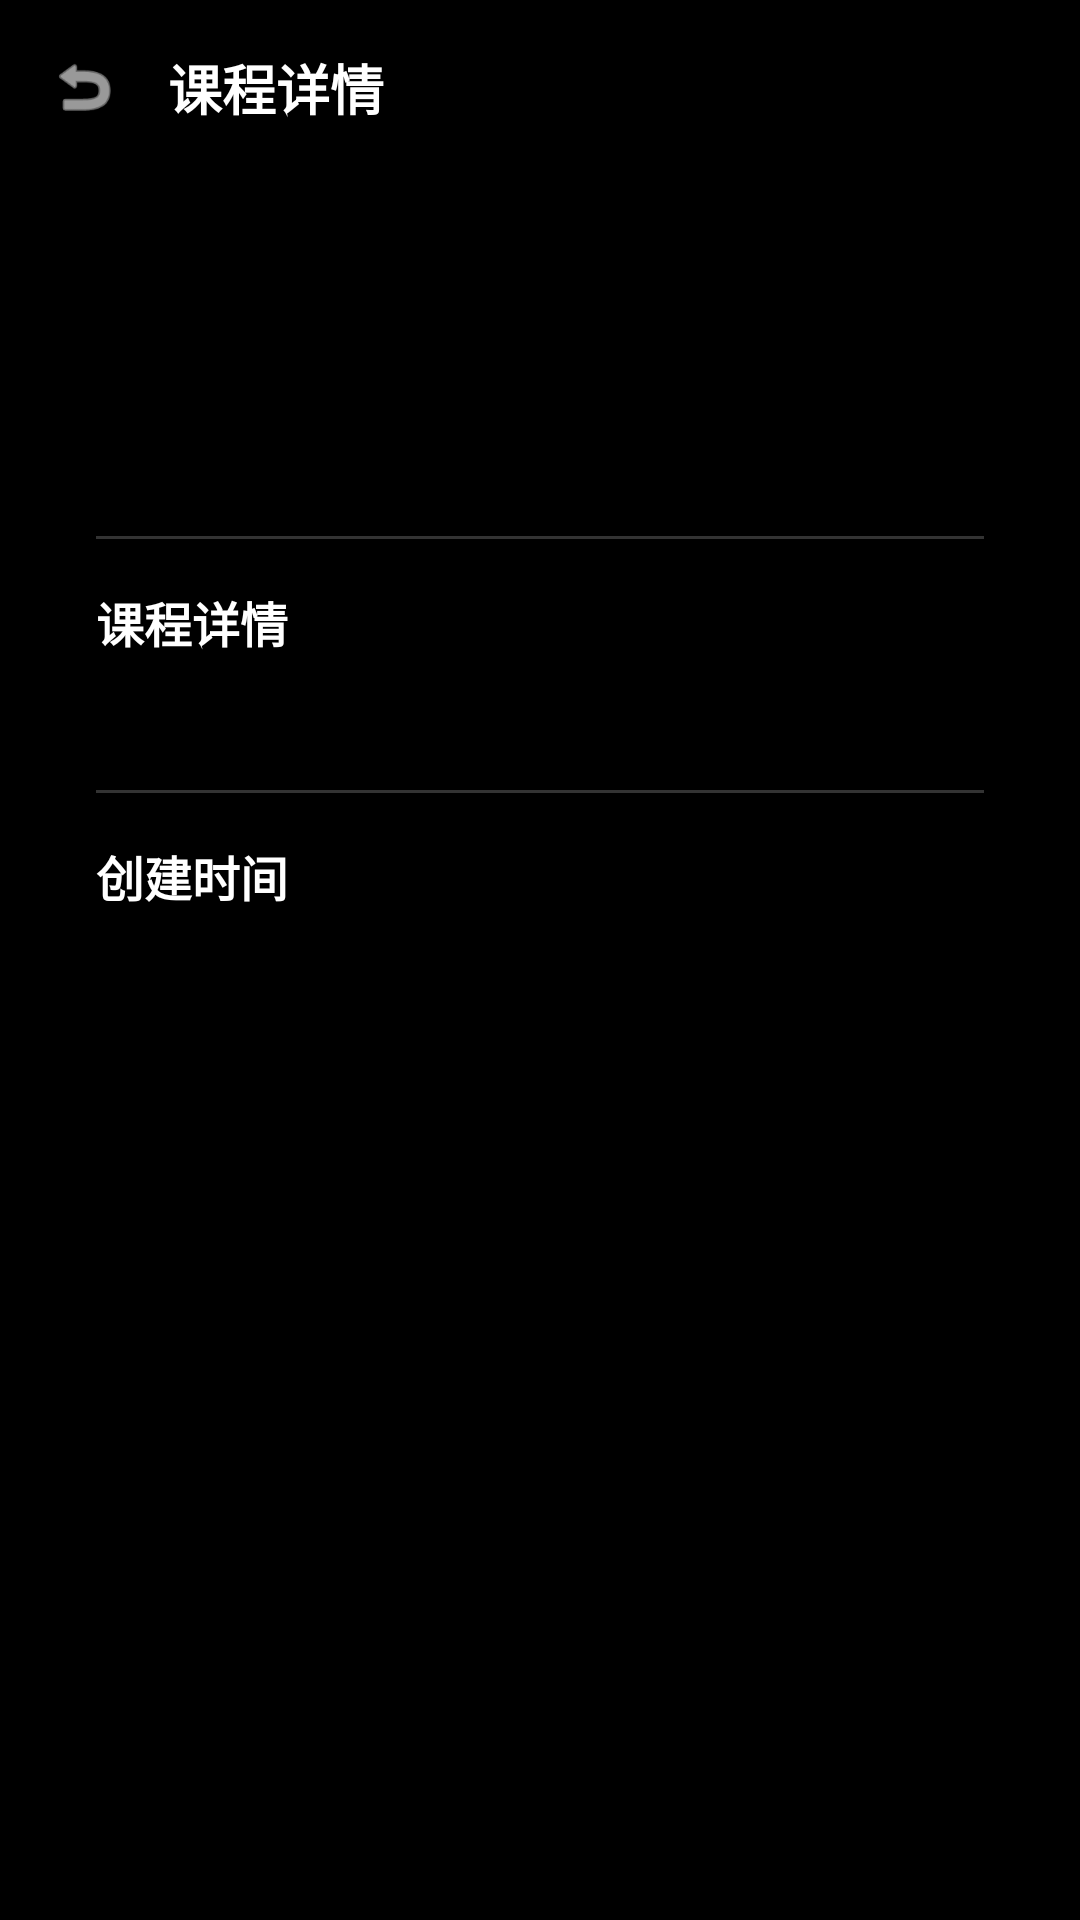

Here is an Android app screen rendered from its layout file. Give the layout XML and the strings, colors and styles it references.
<!-- AndroidManifest.xml: application theme Theme.MAPP -->
<!-- res/layout/activity_course_detail.xml -->
<?xml version="1.0" encoding="utf-8"?>
<LinearLayout xmlns:android="http://schemas.android.com/apk/res/android"
    android:layout_width="match_parent"
    android:layout_height="match_parent"
    android:orientation="vertical"
    android:background="@color/background">

    <LinearLayout
        android:layout_width="match_parent"
        android:layout_height="wrap_content"
        android:background="@color/primary"
        android:padding="16dp"
        android:gravity="center_vertical">

        <ImageView
            android:id="@+id/btn_back"
            android:layout_width="24dp"
            android:layout_height="24dp"
            android:src="@android:drawable/ic_menu_revert"
            android:tint="@color/white" />

        <TextView
            android:layout_width="wrap_content"
            android:layout_height="wrap_content"
            android:layout_marginStart="16dp"
            android:text="@string/course_detail"
            android:textColor="@color/white"
            android:textSize="18sp"
            android:textStyle="bold" />

    </LinearLayout>

    <ProgressBar
        android:id="@+id/progress_bar"
        android:layout_width="wrap_content"
        android:layout_height="wrap_content"
        android:layout_gravity="center"
        android:layout_marginTop="50dp"
        android:visibility="gone" />

    <ScrollView
        android:layout_width="match_parent"
        android:layout_height="match_parent">

        <LinearLayout
            android:layout_width="match_parent"
            android:layout_height="wrap_content"
            android:orientation="vertical"
            android:padding="16dp">

            <com.google.android.material.card.MaterialCardView
                android:layout_width="match_parent"
                android:layout_height="wrap_content"
                xmlns:app="http://schemas.android.com/apk/res-auto"
                app:cardCornerRadius="12dp"
                app:cardElevation="4dp"
                app:cardBackgroundColor="@color/card_background">

                <LinearLayout
                    android:layout_width="match_parent"
                    android:layout_height="wrap_content"
                    android:orientation="vertical"
                    android:padding="16dp">

                    <TextView
                        android:id="@+id/text_name"
                        android:layout_width="match_parent"
                        android:layout_height="wrap_content"
                        android:textColor="@color/white"
                        android:textSize="22sp"
                        android:textStyle="bold" />

                    <TextView
                        android:id="@+id/text_type"
                        android:layout_width="wrap_content"
                        android:layout_height="wrap_content"
                        android:layout_marginTop="12dp"
                        android:background="@drawable/bg_tag"
                        android:paddingHorizontal="16dp"
                        android:paddingVertical="6dp"
                        android:textColor="@color/white"
                        android:textSize="14sp" />

                    <View
                        android:layout_width="match_parent"
                        android:layout_height="1dp"
                        android:layout_marginVertical="16dp"
                        android:background="@color/divider" />

                    <TextView
                        android:layout_width="wrap_content"
                        android:layout_height="wrap_content"
                        android:text="@string/course_detail"
                        android:textColor="@color/text_primary"
                        android:textSize="16sp"
                        android:textStyle="bold" />

                    <TextView
                        android:id="@+id/text_intro"
                        android:layout_width="match_parent"
                        android:layout_height="wrap_content"
                        android:layout_marginTop="8dp"
                        android:textColor="@color/text_secondary"
                        android:textSize="15sp"
                        android:lineSpacingExtra="4dp" />

                    <View
                        android:layout_width="match_parent"
                        android:layout_height="1dp"
                        android:layout_marginVertical="16dp"
                        android:background="@color/divider" />

                    <TextView
                        android:layout_width="wrap_content"
                        android:layout_height="wrap_content"
                        android:text="创建时间"
                        android:textColor="@color/text_primary"
                        android:textSize="16sp"
                        android:textStyle="bold" />

                    <TextView
                        android:id="@+id/text_time"
                        android:layout_width="match_parent"
                        android:layout_height="wrap_content"
                        android:layout_marginTop="8dp"
                        android:textColor="@color/text_secondary"
                        android:textSize="15sp" />

                </LinearLayout>

            </com.google.android.material.card.MaterialCardView>

        </LinearLayout>

    </ScrollView>

</LinearLayout>
<!-- resources referenced by this layout -->
<resources>
  <color name="background">#00000000</color>
  <color name="card_background">#99000000</color>
  <color name="divider">#33FFFFFF</color>
  <color name="primary">#000000</color>
  <color name="text_primary">#FFFFFFFF</color>
  <color name="text_secondary">#FFFFFFFF</color>
  <color name="white">#FFFFFFFF</color>
  <!-- drawable bg_tag (drawable) -->
  <?xml version="1.0" encoding="utf-8"?>
  <shape xmlns:android="http://schemas.android.com/apk/res/android"
      android:shape="rectangle">
      <solid android:color="@color/ocean_blue" />
      <corners android:radius="16dp" />
  </shape>
  <string name="course_detail">课程详情</string>
  <style name="Theme.MAPP" parent="Theme.MaterialComponents.DayNight.NoActionBar">
          <item name="colorPrimary">@color/black</item>
          <item name="colorPrimaryVariant">@color/black</item>
          <item name="colorOnPrimary">@color/white</item>
          <item name="colorSecondary">@color/white</item>
          <item name="colorSecondaryVariant">@color/white</item>
          <item name="colorOnSecondary">@color/black</item>
          <item name="android:statusBarColor">@android:color/transparent</item>
          <item name="android:navigationBarColor">@android:color/transparent</item>
          <item name="android:windowBackground">@color/black</item>
          <item name="android:windowLightStatusBar" tools:targetApi="m">false</item>
          <item name="android:textColorPrimary">@color/white</item>
          <item name="android:textColorSecondary">@color/white</item>
      </style>
  <color name="ocean_blue">#000000</color>
  <color name="black">#FF000000</color>
</resources>
